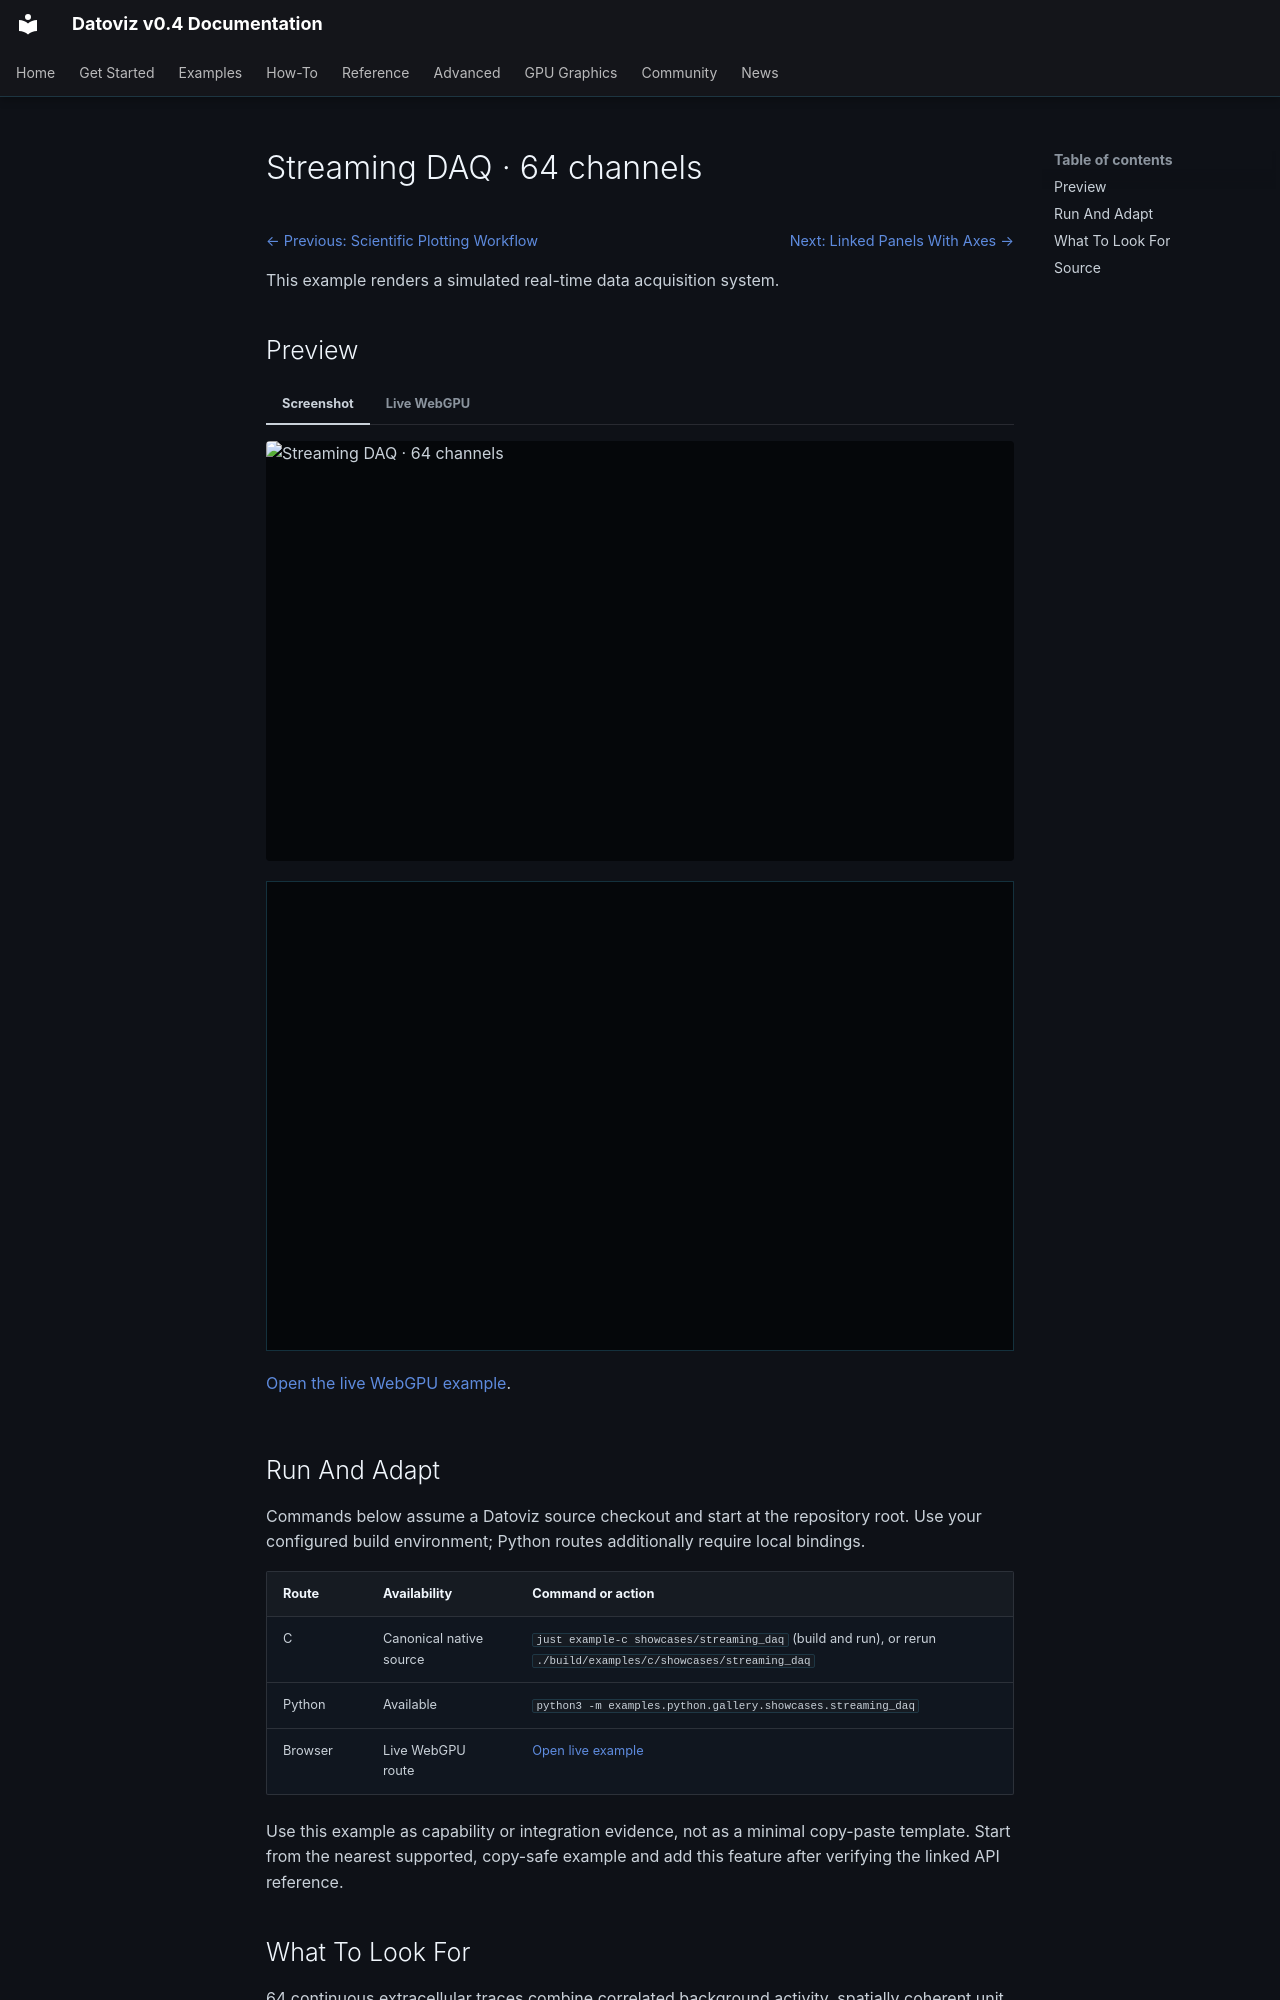

repository: datoviz/datoviz · page: examples/showcases/streaming-daq/index.html · generator: mkdocs

# Streaming DAQ · 64 channels

<!-- WARNING: generated by tools/build_gallery.py from examples/c/MANIFEST.yaml -->

<nav class="dvz-example-nav dvz-example-nav--top" aria-label="Example navigation">
<div class="dvz-example-nav__siblings">
<span class="dvz-example-nav__previous"><a href="../scientific-plotting/">← Previous: Scientific Plotting Workflow</a></span>
<span class="dvz-example-nav__next"><a href="../panel-linked-axes/">Next: Linked Panels With Axes →</a></span>
</div>
</nav>

This example renders a simulated real-time data acquisition system.

## Preview

=== "Screenshot"

    <div class="dvz-gallery-media dvz-gallery-media--video" data-gallery-lazy="video">
      <img class="dvz-gallery-poster" src="../../../assets/gallery/v0.4/showcases/showcases_streaming_daq.poster.webp" alt="Streaming DAQ · 64 channels" loading="lazy">
      <video class="dvz-gallery-video" muted loop playsinline preload="none"
             poster="../../../assets/gallery/v0.4/showcases/showcases_streaming_daq.poster.webp" aria-label="Streaming DAQ · 64 channels preview">
        <source data-src="../../../assets/gallery/v0.4/showcases/showcases_streaming_daq.mp4" type="video/mp4">
      </video>
    </div>

=== "Live WebGPU"

    <div class="dvz-webgpu-live" markdown="1">
    <iframe src="../../webgpu/live.html?id=showcases_streaming_daq" title="Streaming DAQ · 64 channels WebGPU live example" loading="lazy" allow="fullscreen; webgpu"></iframe>
    </div>

    <a href="../../webgpu/live.html?id=showcases_streaming_daq">Open the live WebGPU example</a>.

## Run And Adapt

Commands below assume a Datoviz source checkout and start at the repository root.
Use your configured build environment; Python routes additionally require local bindings.

| Route | Availability | Command or action |
| --- | --- | --- |
| C | Canonical native source | `just example-c showcases/streaming_daq` (build and run), or rerun `./build/examples/c/showcases/streaming_daq` |
| Python | Available | `python3 -m examples.python.gallery.showcases.streaming_daq` |
| Browser | Live WebGPU route | <a href="../../webgpu/live.html?id=showcases_streaming_daq">Open live example</a> |

Use this example as capability or integration evidence, not as a minimal copy-paste
template. Start from the nearest supported, copy-safe example and add this feature
after verifying the linked API reference.

## What To Look For

64 continuous extracellular traces combine correlated background activity, spatially coherent unit spikes, and occasional population events in one persistent raw line-list visual. A wall-clock producer thread emits fixed acquisition blocks into a bounded queue, while the render thread updates only the newly written circular-buffer vertex range. Sparse event markers and a live GUI expose acquisition timing, signal controls, and queue statistics. The sweep cursor interpolates the producer's monotonic hardware clock independently of render FPS.

Control: --live opens a left-docked GUI; space pauses; R resets acquisition; F resets panzoom
